Image classification data set "dataHa_name" (dupeng24/cloud-removal on GitHub). Class labels (2): clean, cloud.

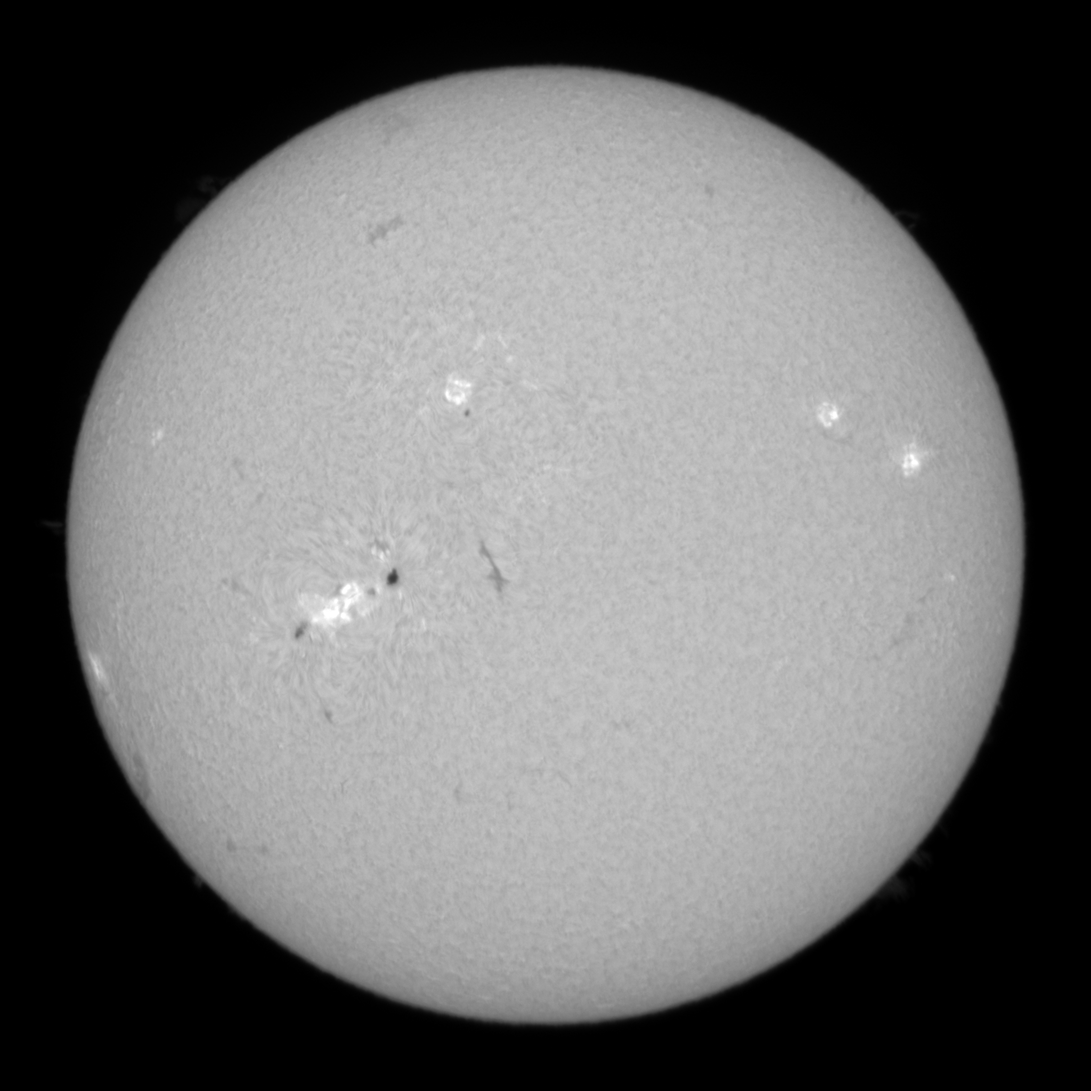
Label: clean

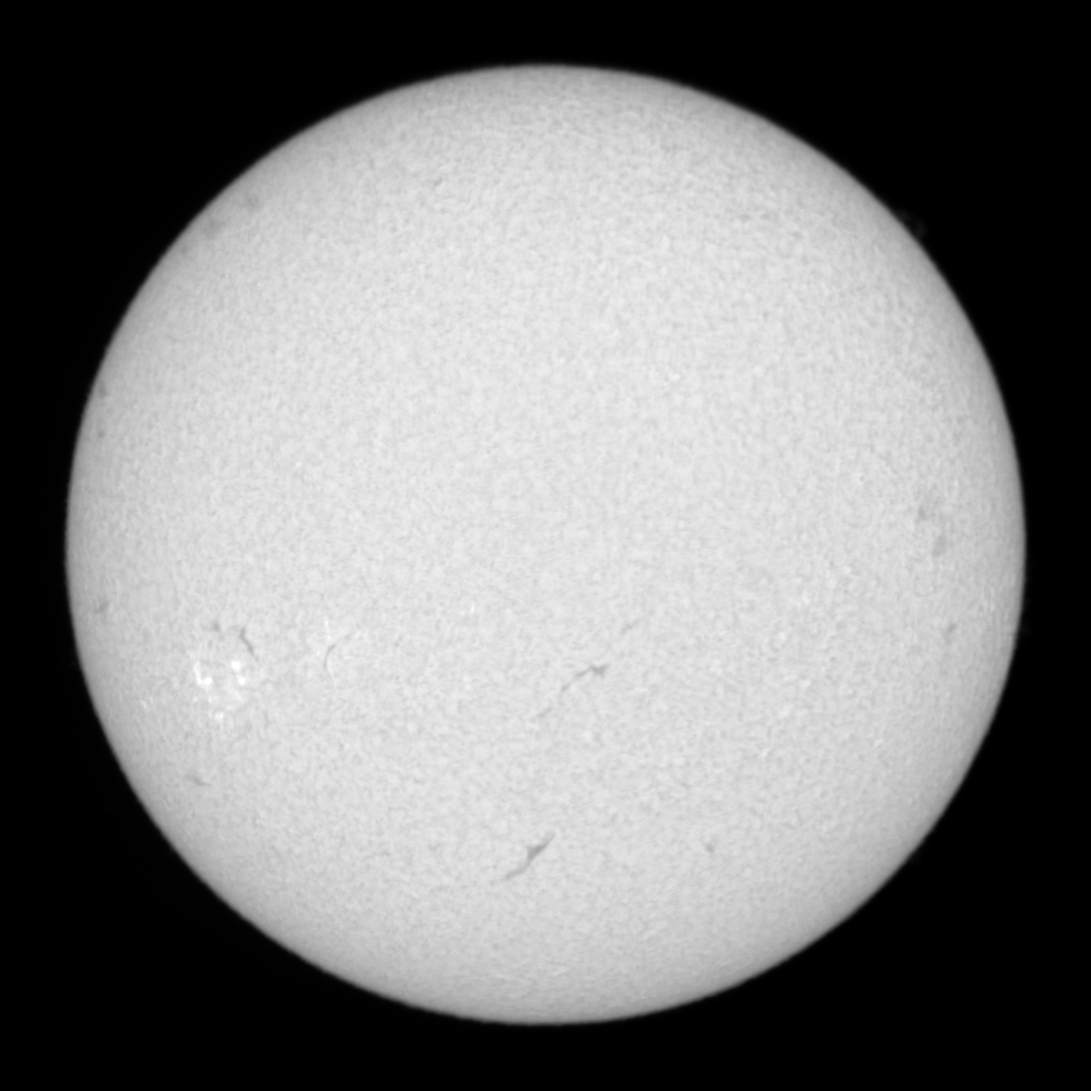
Label: clean

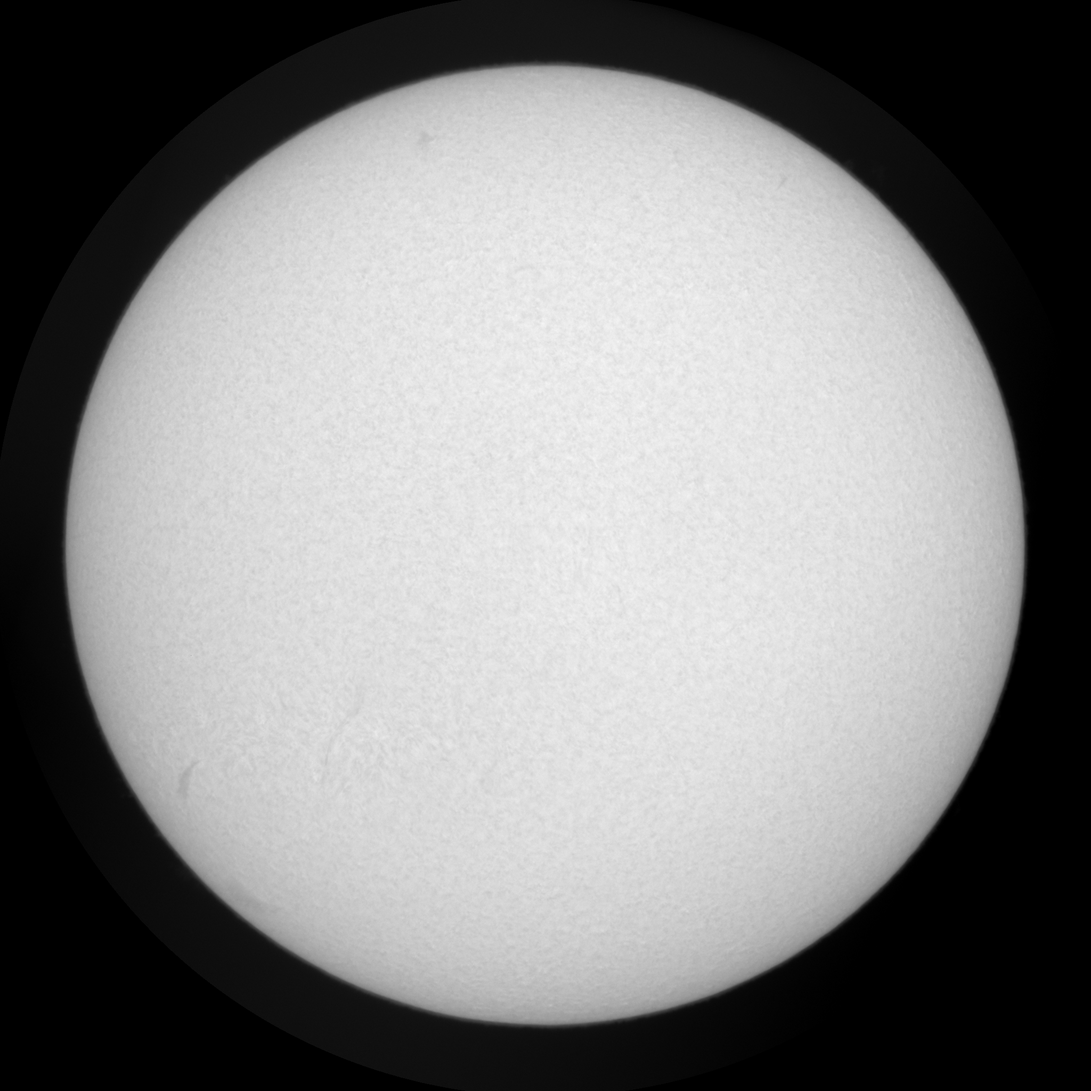
Label: clean

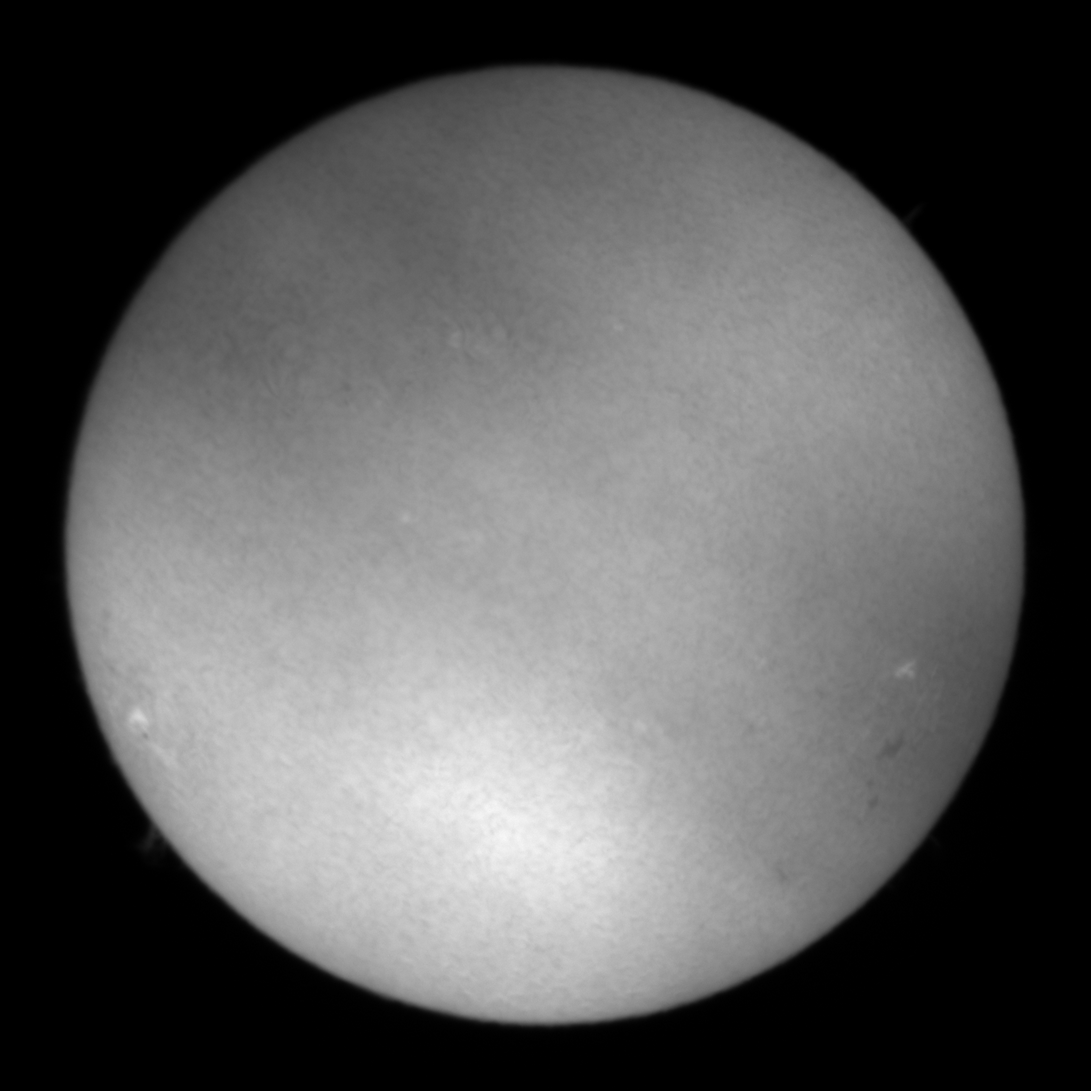
Label: cloud

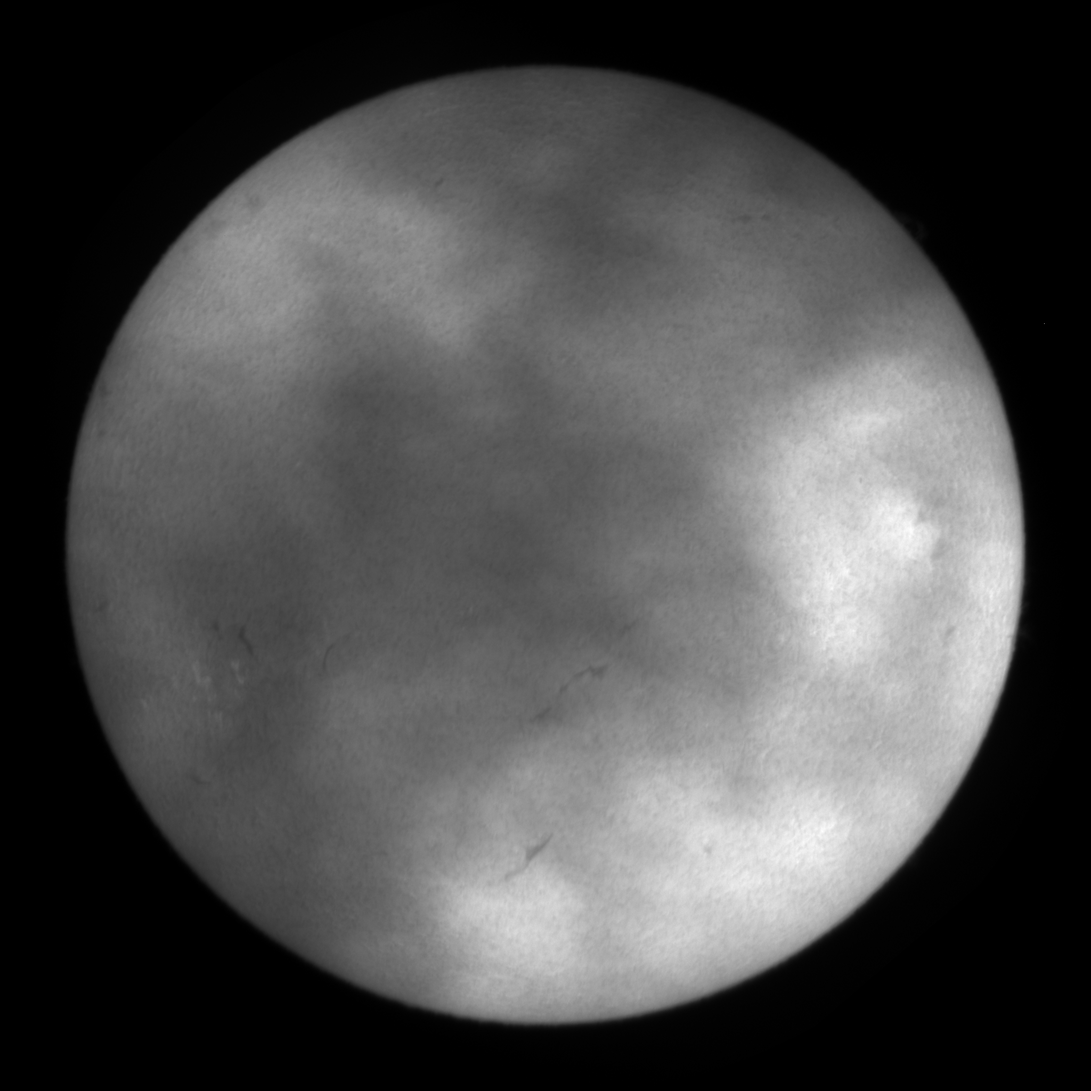
Label: cloud

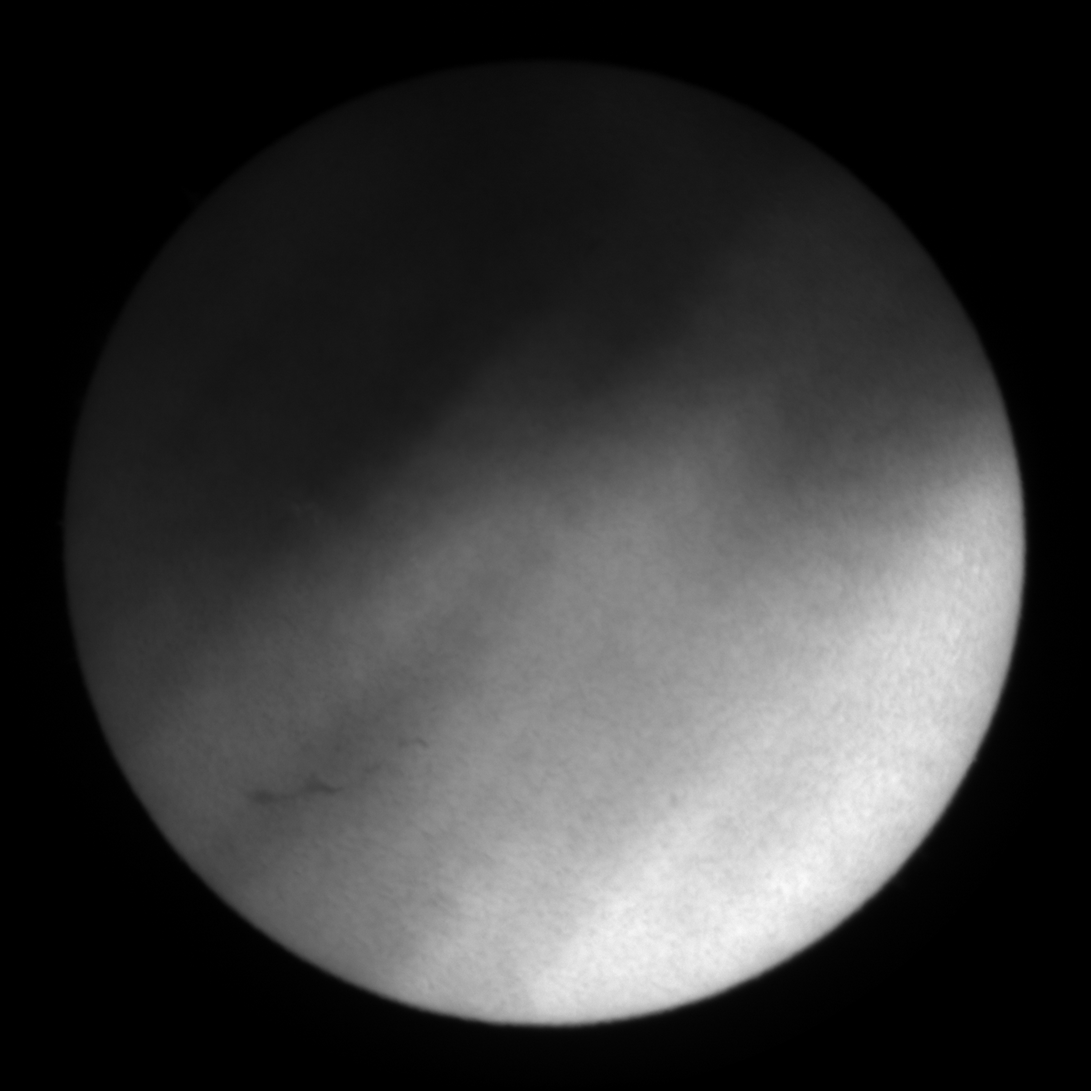
Label: cloud
